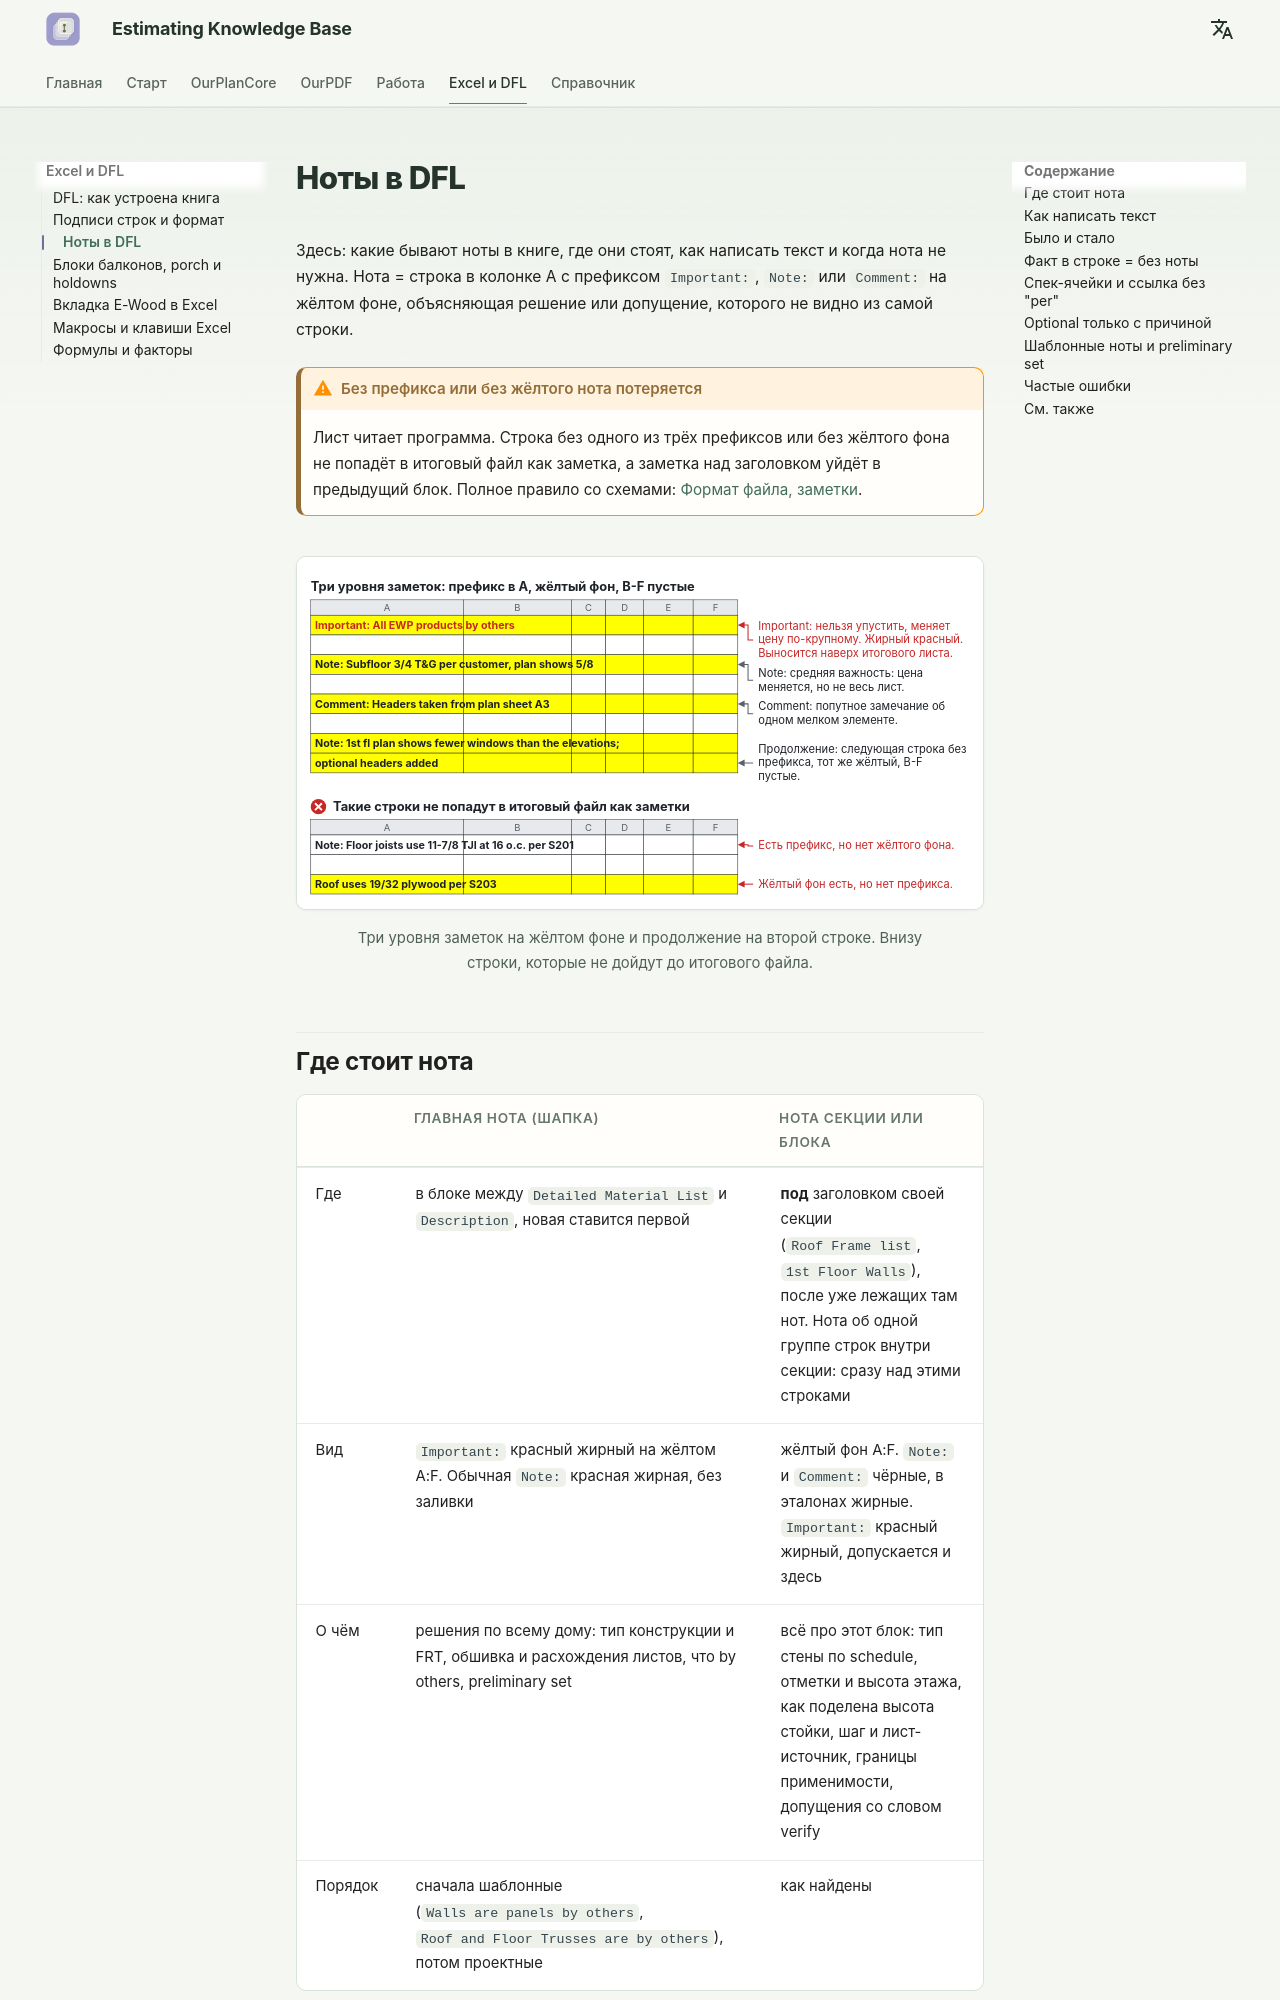

repository: artrmiys/knowledge-base · page: reference/standard-notes/index.html · generator: mkdocs

# Ноты в DFL

Здесь: какие бывают ноты в книге, где они стоят, как написать текст и когда нота не нужна. Нота = строка в колонке A с префиксом `Important:`, `Note:` или `Comment:` на жёлтом фоне, объясняющая решение или допущение, которого не видно из самой строки.

!!! warning "Без префикса или без жёлтого нота потеряется"
    Лист читает программа. Строка без одного из трёх префиксов или без жёлтого фона не попадёт в итоговый файл как заметка, а заметка над заголовком уйдёт в предыдущий блок. Полное правило со схемами: [Формат файла, заметки](dfl-overview.md#notes).

<figure markdown>
  ![Три уровня заметок](../assets/images/reference/dfl-note-levels.svg)
  <figcaption markdown="span">Три уровня заметок на жёлтом фоне и продолжение на второй строке. Внизу строки, которые не дойдут до итогового файла.</figcaption>
</figure>

## Где стоит нота

| | Главная нота (шапка) | Нота секции или блока |
| --- | --- | --- |
| Где | в блоке между `Detailed Material List` и `Description`, новая ставится первой | **под** заголовком своей секции (`Roof Frame list`, `1st Floor Walls`), после уже лежащих там нот. Нота об одной группе строк внутри секции: сразу над этими строками |
| Вид | `Important:` красный жирный на жёлтом A:F. Обычная `Note:` красная жирная, без заливки | жёлтый фон A:F. `Note:` и `Comment:` чёрные, в эталонах жирные. `Important:` красный жирный, допускается и здесь |
| О чём | решения по всему дому: тип конструкции и FRT, обшивка и расхождения листов, что by others, preliminary set | всё про этот блок: тип стены по schedule, отметки и высота этажа, как поделена высота стойки, шаг и лист-источник, границы применимости, допущения со словом verify |
| Порядок | сначала шаблонные (`Walls are panels by others`, `Roof and Floor Trusses are by others`), потом проектные | как найдены |

Уровень выбирайте по цене ошибки: `Important:` глобальные решения с большой разницей в цене, `Note:` средняя важность, `Comment:` мелочь про один элемент. [Таблица и примеры](dfl-overview.md#notes).

- Нота про конкретный блок живёт в этом блоке, а не в шапке. Текст должен читаться и без блока: при сборке заметки уходят в общий список, повторы удаляются, похожие объединяются. Не `Note: No changes in this area`, а `Note: No changes for the 1st floor walls`.
- Текст в A, столбцы B-F и G:H пустые, только диапазон A:H. Отдельный лист под заметки и комментарии Excel к ячейкам не делаются.
- Ссылка в локальной ноте - на деталь своего типа стены. Похожая картинка на соседней детали (например, стена шахты вместо наружной) не подходит: проверять заголовок детали.
